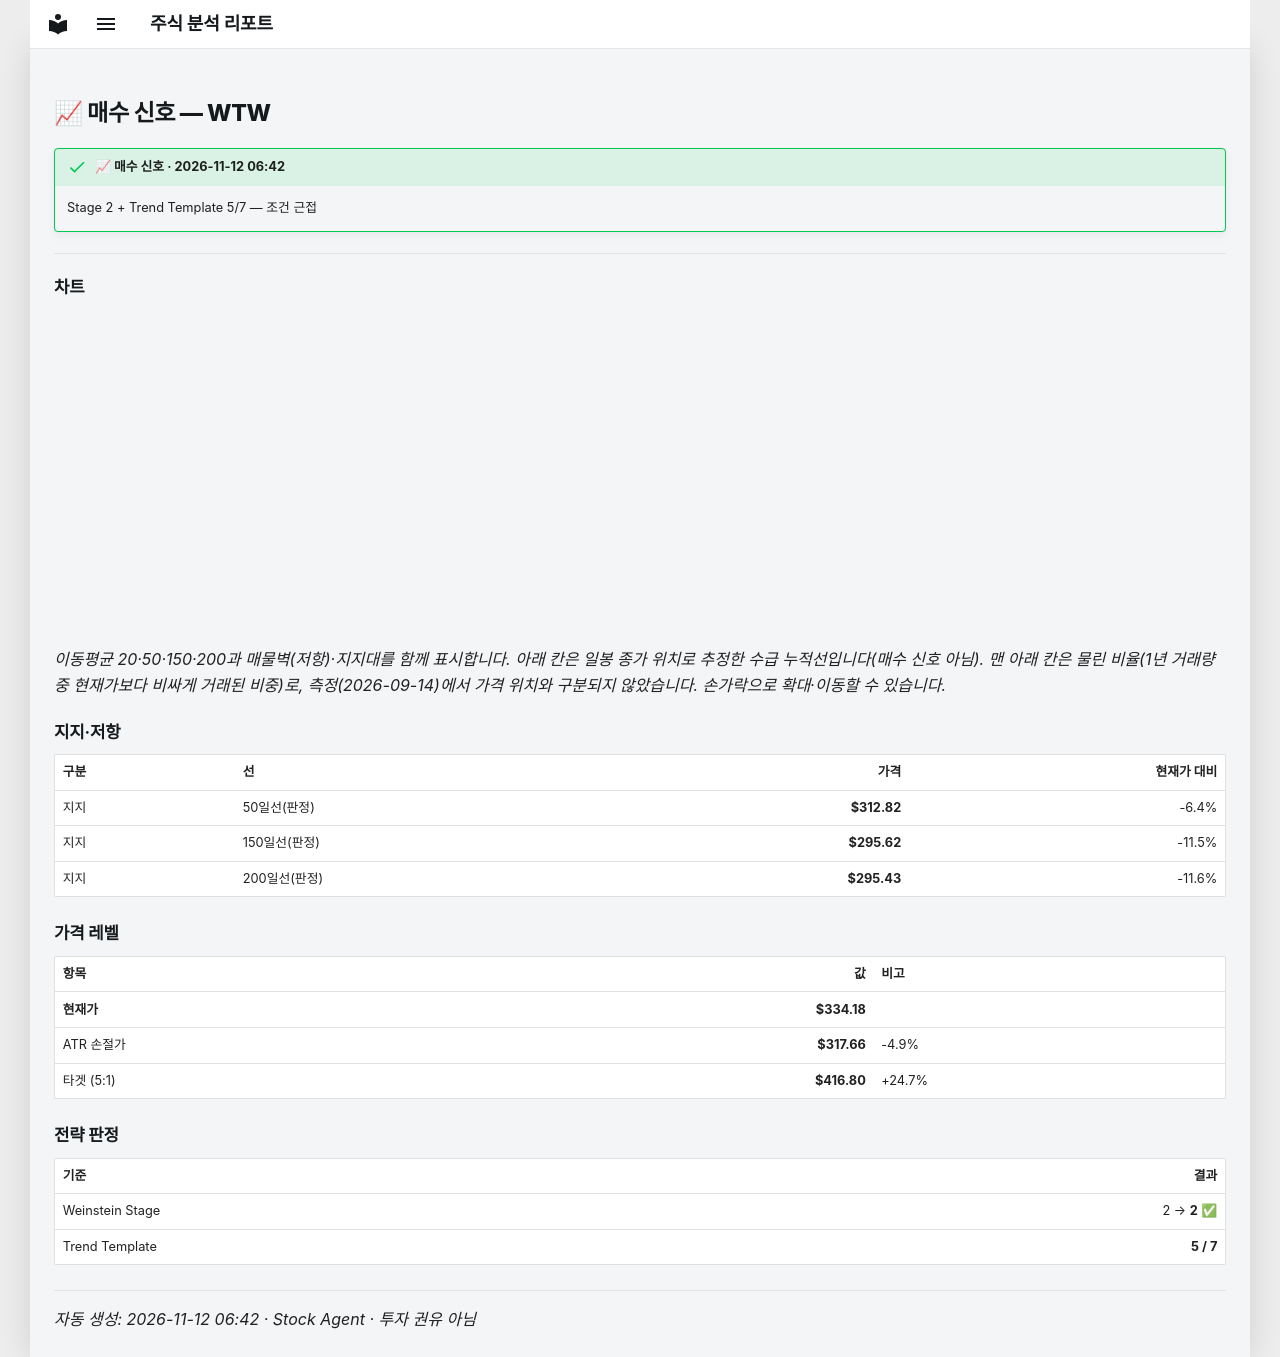

repository: soloandco/stock-reports · page: alerts/20261112-wtw-buy_watch/index.html · generator: mkdocs

---
title: "📈 매수 신호 — WTW"
ticker: WTW
alert: "📈 매수 신호"
created: 2026-11-12
comments: true
---

# 📈 매수 신호 — WTW

!!! success "📈 매수 신호 · 2026-11-12 06:42"
    Stage 2 + Trend Template 5/7 — 조건 근접

---

## 차트

<div class="stock-chart" data-src="../charts/20261112-wtw-buy_watch.json"></div>

_이동평균 20·50·150·200과 매물벽(저항)·지지대를 함께 표시합니다. 아래 칸은 일봉 종가 위치로 추정한 수급 누적선입니다(매수 신호 아님). 맨 아래 칸은 물린 비율(1년 거래량 중 현재가보다 비싸게 거래된 비중)로, 측정(2026-09-14)에서 가격 위치와 구분되지 않았습니다. 손가락으로 확대·이동할 수 있습니다._

## 지지·저항

| 구분 | 선 | 가격 | 현재가 대비 |
|:-----|:---|-----:|-----------:|
| 지지 | 50일선(판정) | **$312.82** | -6.4% |
| 지지 | 150일선(판정) | **$295.62** | -11.5% |
| 지지 | 200일선(판정) | **$295.43** | -11.6% |

## 가격 레벨

| 항목 | 값 | 비고 |
|:-----|---:|:-----|
| **현재가** | **$334.18** | |
| ATR 손절가 | **$317.66** | -4.9% |
| 타겟 (5:1) | **$416.80** | +24.7% |

## 전략 판정

| 기준 | 결과 |
|:-----|-----:|
| Weinstein Stage | 2 → **2** ✅ |
| Trend Template | **5 / 7** |

---
_자동 생성: 2026-11-12 06:42 · Stock Agent · 투자 권유 아님_
